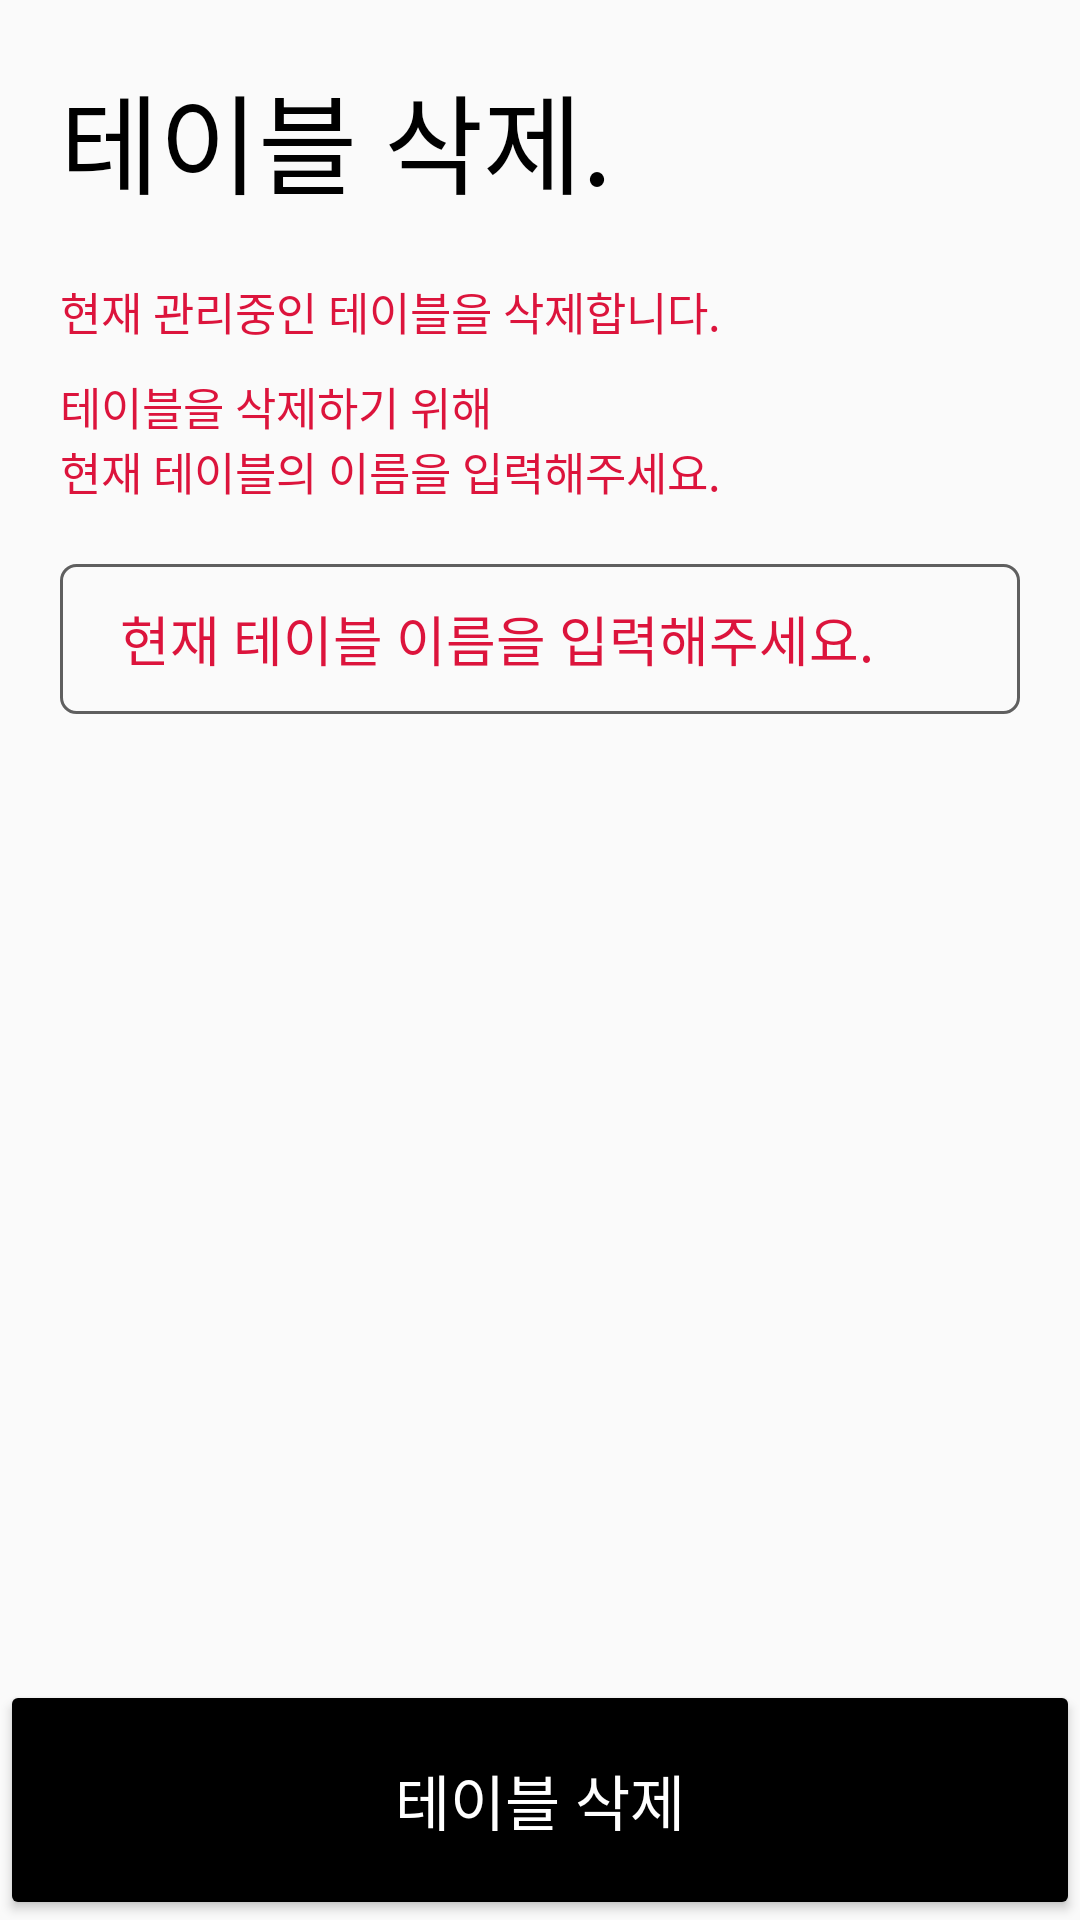

Layout XML and referenced resources for this Android screen:
<!-- AndroidManifest.xml: application theme AppTheme -->
<!-- res/layout/fragment_setting_table_drop.xml -->
<?xml version="1.0" encoding="utf-8"?>
<androidx.constraintlayout.widget.ConstraintLayout
    xmlns:android="http://schemas.android.com/apk/res/android"
    android:layout_width="match_parent"
    android:layout_height="match_parent"
    xmlns:app="http://schemas.android.com/apk/res-auto">

    <TextView
        android:id="@+id/setting_table_drop_title"
        android:layout_width="wrap_content"
        android:layout_height="wrap_content"
        android:text="@string/setting_table_drop_title"
        android:textSize="36sp"
        android:fontFamily="@font/nanumsquare_aceb"
        android:textColor="@color/black"
        android:layout_marginStart="20dp"
        android:layout_marginTop="20dp"
        app:layout_constraintLeft_toLeftOf="parent"
        app:layout_constraintTop_toTopOf="parent"/>

    <TextView
        android:id="@+id/setting_table_drop_label1"
        android:layout_width="wrap_content"
        android:layout_height="wrap_content"
        android:fontFamily="@font/nanumsquare_acr"
        android:text="@string/setting_table_drop_label1"
        android:textSize="15sp"
        android:textColor="@color/crimson"
        android:layout_marginTop="20dp"
        app:layout_constraintLeft_toLeftOf="@id/setting_table_drop_title"
        app:layout_constraintTop_toBottomOf="@id/setting_table_drop_title"/>

    <TextView
        android:id="@+id/setting_table_drop_label2"
        android:layout_width="wrap_content"
        android:layout_height="wrap_content"
        android:fontFamily="@font/nanumsquare_acr"
        android:text="@string/setting_table_drop_label2"
        android:textSize="15sp"
        android:textColor="@color/crimson"
        android:layout_marginTop="10dp"
        app:layout_constraintLeft_toLeftOf="@id/setting_table_drop_label1"
        app:layout_constraintTop_toBottomOf="@id/setting_table_drop_label1"/>

    <EditText
        android:id="@+id/setting_table_drop_input"
        android:layout_width="match_parent"
        android:layout_height="50dp"
        android:layout_marginStart="20dp"
        android:layout_marginEnd="20dp"
        android:layout_marginTop="20dp"
        android:fontFamily="@font/nanumsquare_acl"
        android:maxLines="1"
        android:inputType="text"
        app:layout_constraintLeft_toLeftOf="parent"
        app:layout_constraintRight_toRightOf="parent"
        app:layout_constraintTop_toBottomOf="@id/setting_table_drop_label2"
        android:background="@drawable/background_edittext"
        android:paddingStart="20dp"
        android:hint="@string/setting_table_drop_hint"
        android:textColorHint="@color/crimson"/>

    <TextView
        android:id="@+id/setting_table_drop_valid"
        android:layout_width="0dp"
        android:layout_height="wrap_content"
        android:layout_marginTop="10dp"
        android:paddingStart="15dp"
        app:layout_constraintLeft_toLeftOf="@id/setting_table_drop_input"
        app:layout_constraintRight_toRightOf="@id/setting_table_drop_input"
        app:layout_constraintTop_toBottomOf="@id/setting_table_drop_input"
        android:fontFamily="@font/nanumsquare_acr"
        android:textSize="15sp"/>

    <Button
        android:id="@+id/btn_setting_table_drop"
        android:layout_width="match_parent"
        android:layout_height="80dp"
        app:layout_constraintBottom_toBottomOf="parent"
        app:layout_constraintLeft_toLeftOf="parent"
        android:backgroundTint="@color/black"
        android:textColor="@color/white"
        android:text="테이블 삭제"
        android:textSize="20sp"
        android:fontFamily="@font/nanumsquare_acb"/>

</androidx.constraintlayout.widget.ConstraintLayout>
<!-- resources referenced by this layout -->
<resources>
  <color name="black">#000000</color>
  <color name="crimson">#DC143C</color>
  <color name="white">#FFFFFF</color>
  <!-- drawable background_edittext (drawable) -->
  <?xml version="1.0" encoding="utf-8"?>
  <shape
      xmlns:android="http://schemas.android.com/apk/res/android"
      android:shape="rectangle"
      android:thickness="0dp">
  
      <stroke
          android:width="1dp"
          android:color="@color/darkgray"/>
      <corners
          android:radius="5dp"/>
  </shape>
  <string name="setting_table_drop_hint">현재 테이블 이름을 입력해주세요.</string>
  <string name="setting_table_drop_label1">현재 관리중인 테이블을 삭제합니다.</string>
  <string name="setting_table_drop_label2">테이블을 삭제하기 위해 \n현재 테이블의 이름을 입력해주세요.</string>
  <string name="setting_table_drop_title">테이블 삭제.</string>
  <style name="AppTheme" parent="Theme.AppCompat.Light.NoActionBar">
          
          <item name="colorPrimary">@color/white</item>
          <item name="colorPrimaryDark">@color/colorPrimaryDark</item>
          <item name="colorAccent">@color/colorAccent</item>
          <item name="android:statusBarColor">@color/black</item>
      </style>
  <color name="darkgray">#5F5F5F</color>
  <color name="colorPrimaryDark">#3700B3</color>
  <color name="colorAccent">#03DAC5</color>
</resources>
